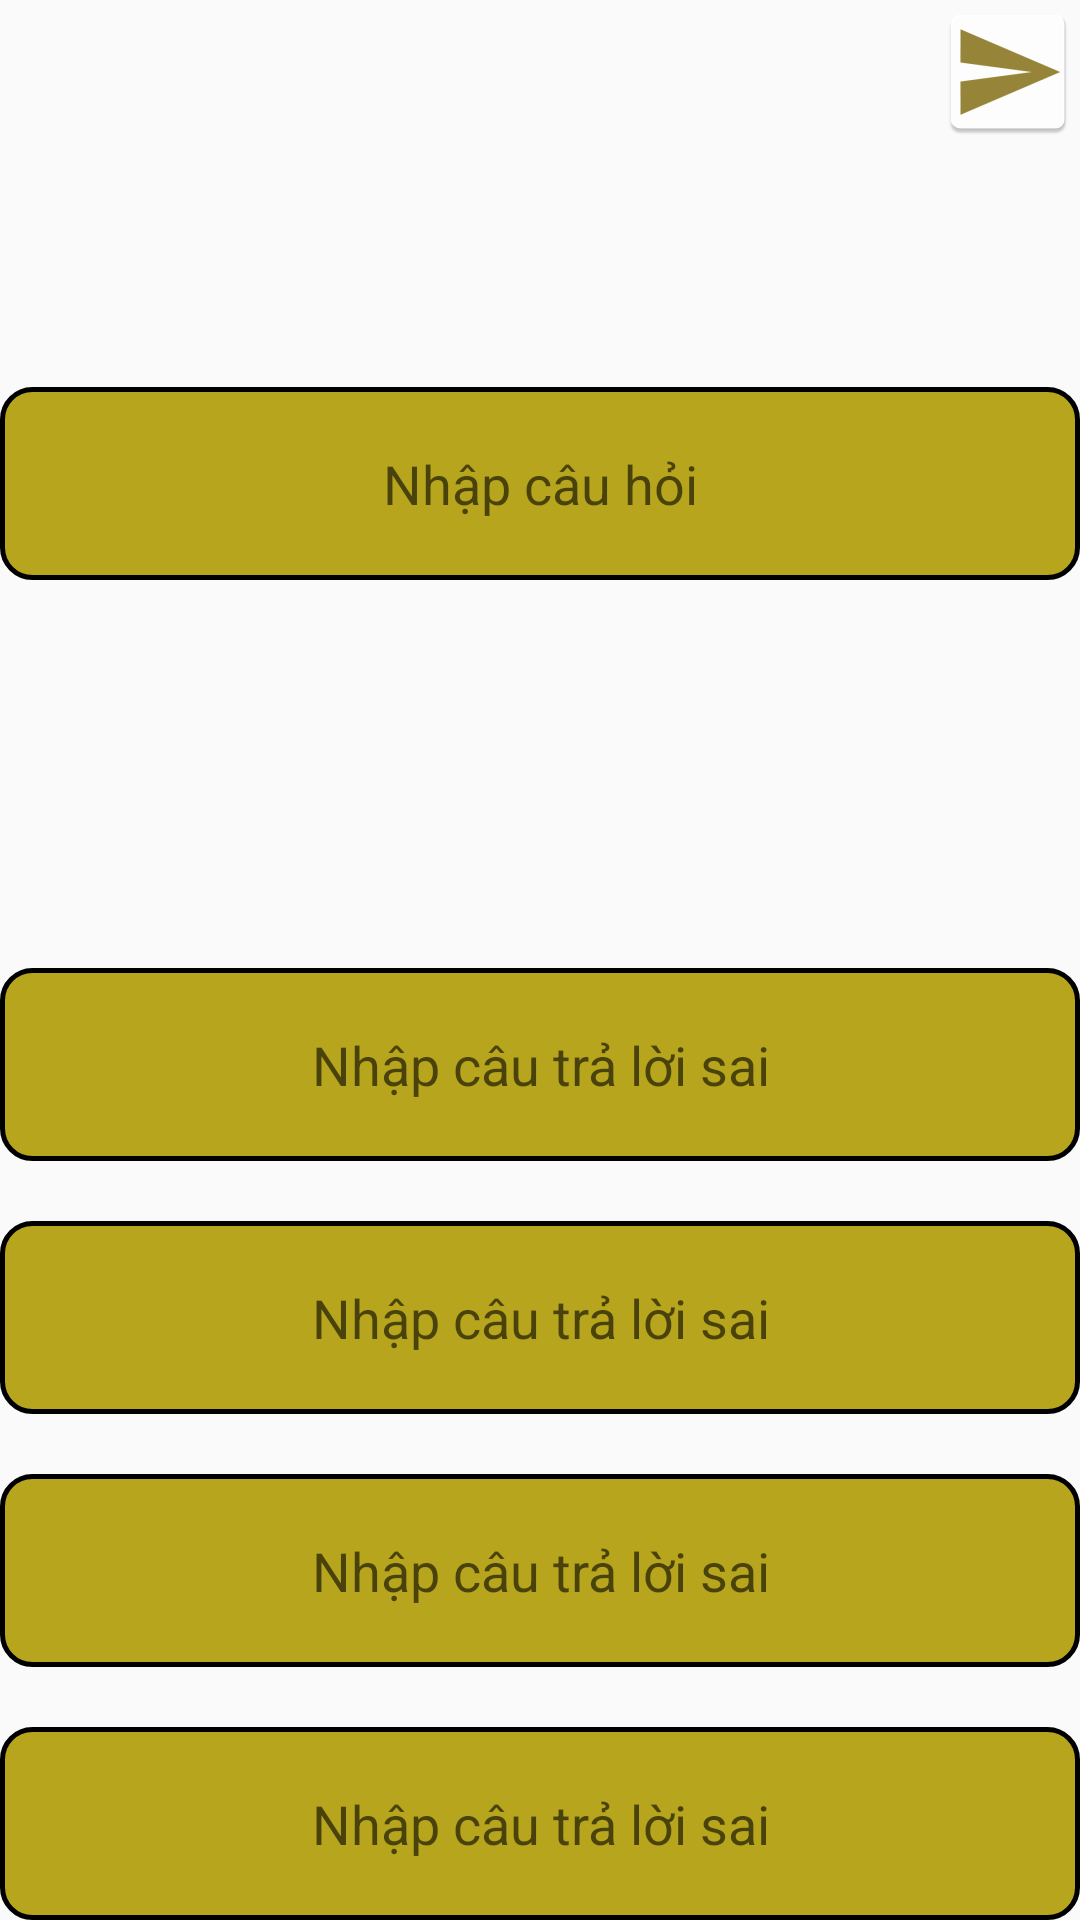

This screen was rendered from an Android layout file. Write that file and the resources it references.
<!-- AndroidManifest.xml: application theme AppTheme.NoActionBar -->
<!-- res/layout/dialog_add_question.xml -->
<?xml version="1.0" encoding="utf-8"?>
<RelativeLayout xmlns:android="http://schemas.android.com/apk/res/android"
    android:layout_width="match_parent"
    android:layout_height="match_parent"
    android:layout_margin="@dimen/padding_20"
    android:orientation="vertical">

    <LinearLayout
        android:id="@+id/ll_answer"
        android:layout_width="match_parent"
        android:layout_height="wrap_content"
        android:layout_alignParentBottom="true"
        android:orientation="vertical">

        <EditText
            android:id="@+id/edt_answer_a"
            android:layout_width="match_parent"
            android:layout_height="wrap_content"
            android:background="@drawable/bg_btn_answer"
            android:gravity="center"
            android:hint="@string/enter_uncorrect_answer"
            android:maxLines="2"
            android:padding="@dimen/padding_20" />

        <EditText
            android:id="@+id/edt_answer_b"
            android:layout_width="match_parent"
            android:layout_height="wrap_content"
            android:layout_marginTop="@dimen/padding_20"
            android:background="@drawable/bg_btn_answer"
            android:gravity="center"
            android:hint="@string/enter_uncorrect_answer"
            android:maxLines="2"
            android:padding="@dimen/padding_20" />

        <EditText
            android:id="@+id/edt_answer_c"
            android:layout_width="match_parent"
            android:layout_height="wrap_content"
            android:layout_marginTop="@dimen/padding_20"
            android:background="@drawable/bg_btn_answer"
            android:gravity="center"
            android:hint="@string/enter_uncorrect_answer"
            android:maxLines="2"
            android:padding="@dimen/padding_20" />

        <EditText
            android:id="@+id/edt_answer_d"
            android:layout_width="match_parent"
            android:layout_height="wrap_content"
            android:layout_marginTop="@dimen/padding_20"
            android:background="@drawable/bg_btn_answer"
            android:gravity="center"
            android:hint="@string/enter_uncorrect_answer"
            android:maxLines="2"
            android:padding="@dimen/padding_20" />
    </LinearLayout>

    <RelativeLayout
        android:layout_width="match_parent"
        android:layout_height="match_parent"
        android:layout_above="@id/ll_answer">

        <EditText
            android:id="@+id/edt_question"
            android:layout_width="match_parent"
            android:layout_height="wrap_content"
            android:layout_centerInParent="true"
            android:background="@drawable/bg_btn_answer"
            android:gravity="center"
            android:hint="@string/enter_question"
            android:padding="@dimen/padding_20" />
    </RelativeLayout>

    <TextView
        android:id="@+id/tv_level"
        android:layout_width="match_parent"
        android:layout_height="wrap_content"
        android:gravity="center"
        android:textColor="@color/black"
        android:textSize="@dimen/text_size_18" />

    <ImageView
        android:id="@+id/img_send"
        android:layout_width="wrap_content"
        android:layout_height="wrap_content"
        android:layout_alignParentRight="true"
        android:background="@mipmap/ic_send" />
</RelativeLayout>
<!-- resources referenced by this layout -->
<resources>
  <color name="black">#000000</color>
  <dimen name="padding_20">20dp</dimen>
  <dimen name="text_size_18">18sp</dimen>
  <!-- drawable bg_btn_answer (drawable) -->
  <?xml version="1.0" encoding="utf-8"?>
  <shape xmlns:android="http://schemas.android.com/apk/res/android"
      android:shape="rectangle">
      <gradient
          android:endColor="@color/color_btn_answer"
          android:startColor="@color/color_btn_answer" />
      <corners android:radius="10dp" />
      <stroke
          android:width="5px"
          android:color="#000000" />
  </shape>
  <!-- mipmap ic_send: png bitmap (mipmap-hdpi, 1367 bytes) -->
  <string name="enter_question">Nhập câu hỏi</string>
  <string name="enter_uncorrect_answer">Nhập câu trả lời sai</string>
  <style name="AppTheme.NoActionBar">
          <item name="windowActionBar">false</item>
          <item name="windowNoTitle">true</item>
          <item name="android:windowContentOverlay">@null</item>
          <item name="android:windowContentTransitions">true</item>
      </style>
  <color name="color_btn_answer">#b7a51d</color>
</resources>
